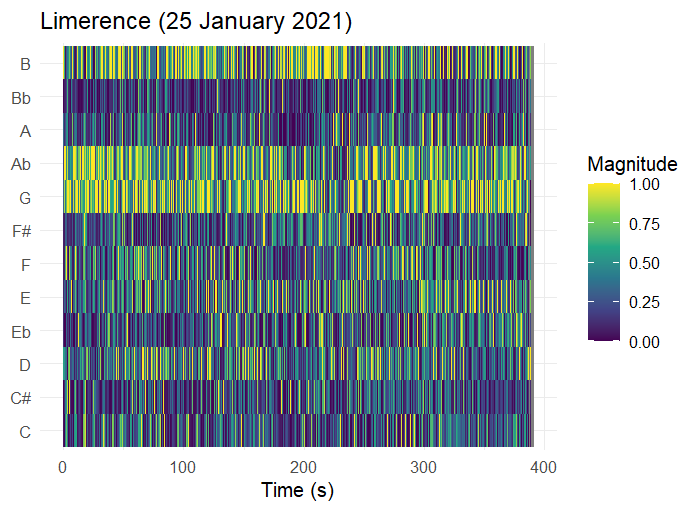

The data file committed next to this chart (first rows):
TIME, A, Bb, B, C, C#, D, Eb, E, F, F#, G, Ab
0.000000000, 0.2905, 0.0001459, 0.003719, 1.079, 0.6108, 0.3119, 0.3378, 0.8374, 0.9279, 0.5826, 1.051, 1.823
0.04644, 0.401, 0, 0.006405, 1.172, 0.6223, 0.2469, 0.1129, 0.7627, 0.7692, 0.5086, 0.9265, 1.834
0.09288, 0.4922, 0.03493, 0.02809, 1.198, 0.6959, 0.2851, 0, 0.5419, 0.7462, 0.3711, 0.669, 1.88
0.1393, 0.4235, 0.1839, 0.1091, 1.191, 0.6344, 0.3769, 0, 0.4167, 0.696, 0.3447, 0.7066, 1.72
0.1858, 0.6641, 0.09332, 1.145, 0.8286, 0.4202, 1.115, 0.04477, 0.1221, 0.5389, 0.1719, 0.5899, 1.332
0.2322, 1.129, 0.1031, 2.286, 0.3506, 0, 1.36, 0.3349, 0.02923, 0.157, 0.1666, 0.8079, 0.57
0.2786, 0.8399, 0.01853, 2.501, 0.1204, 0, 1.424, 0.3177, 0.2488, 0.192, 0.2072, 0.7752, 0.5009
0.3251, 0.5162, 0.1241, 2.675, 0, 0, 1.136, 0.1364, 0.02872, 0.1156, 0.8442, 0.4814, 0.4806
0.3715, 0.6534, 0.2863, 1.547, 0.0384, 0.2006, 0.313, 0.3252, 0.5293, 0.6135, 0.07355, 0.9538, 0.9147
0.418, 0.5204, 0.004365, 0.8133, 0.0802, 0.1289, 0.1215, 1.161, 0.87, 0.8556, 0.132, 1.28, 1.348
0.4644, 0.09305, 3.8803e-05, 0.5029, 0.07677, 0.3459, 0.2689, 1.14, 1.06, 0.9295, 0.3828, 1.324, 1.515
0.5108, 0.1314, 0.0001148, 0.5134, 0.1973, 0.3664, 0.2947, 1.003, 0.9766, 0.8089, 0.3794, 1.406, 1.464
0.5573, 0.2441, 0.03009, 0.5008, 0.1823, 0.3664, 0.4808, 0.8883, 0.7921, 0.7599, 0.3629, 1.467, 1.44
0.6037, 0.2223, 0.0003927, 0.4092, 0.1075, 0.3232, 0.617, 0.8033, 0.717, 0.7357, 0.2506, 1.583, 1.42
0.6502, 0.1962, 0.09672, 0.2401, 0.09232, 0.1379, 0.6366, 0.9772, 0.4229, 0.5313, 0.2226, 1.68, 1.411
0.6966, 0.1397, 0.6751, 0.6463, 0.9104, 0, 0.9639, 0.4453, 0.2517, 0.01757, 0.2132, 0.9906, 0.9448
0.743, 0.1166, 0.03649, 1.729, 0.223, 0, 0.8772, 0, 0.1422, 0.1165, 0.4361, 1.369, 0.6387
0.7895, 0.11, 0.01729, 1.916, 0.1441, 0.01533, 0.832, 0.0506, 0.1271, 0.1705, 0.3446, 1.339, 0.6169
0.8359, 0.7544, 0.4963, 1.212, 0.6182, 0.4951, 0.2641, 0.09171, 0.09285, 0.8375, 0.5112, 1.177, 0.1773
0.8824, 0.8008, 0.4254, 0.2257, 0.9897, 0.4083, 0.03681, 0.4091, 0.8639, 1.016, 1.013, 0.9289, 0.5032
0.9288, 0.7292, 0.3719, 0.002803, 1.161, 0.6418, 0.1602, 0.4438, 0.9476, 0.9321, 1.32, 0.7052, 0.7269
0.9752, 0.7892, 0.3907, 0.03025, 1.206, 0.6728, 0.2454, 0.2766, 0.8943, 0.8994, 1.304, 0.5384, 0.7671
1.022, 0.9078, 0.3742, 0.001633, 1.152, 0.6984, 0.2655, 0.2183, 0.7388, 0.9171, 1.255, 0.4406, 0.8107
1.068, 0.8276, 0.4515, 0.0004737, 0.9249, 0.6966, 0.3133, 0.03999, 0.672, 0.9502, 1.038, 0.6017, 0.7025
1.115, 0.1936, 0.1205, 1.09, 0.005134, 0.1806, 0.933, 0, 0.5301, 0.1314, 0.09825, 1.504, 1.745
1.161, 0.1674, 0.1714, 1.16, 0, 0.006424, 0.8064, 0, 0.4804, 0.1079, 0.06666, 1.923, 1.894
1.207, 0.1386, 0.172, 1.03, 0, 0.0179, 0.7172, 0, 0.4845, 0.1474, 0.1073, 1.895, 1.857
1.254, 0.1539, 0.1783, 0.9077, 0, 0, 0.6645, 0, 0.4628, 0.1181, 0.1642, 1.835, 1.913
1.3, 0.5153, 0.2539, 0.8516, 0, 0.01423, 0.651, 0, 0.2098, 0.0676, 0.2848, 1.932, 1.695
1.347, 0.259, 0.07585, 0.2996, 0, 0.3397, 0.7769, 0.4209, 0.593, 1.254, 0.1877, 1.302, 0.9557
1.393, 0.07836, 0.0002868, 0.0704, 0.02537, 0.872, 0.7553, 0.4767, 0.8527, 1.276, 0.4715, 1.369, 0.8972
1.44, 0.137, 0.0001109, 0.06748, 0.1412, 1.064, 0.8188, 0.3466, 0.86, 1.155, 0.4738, 1.341, 0.9267
1.486, 0.2459, 0.04568, 0.1392, 0.1276, 1.316, 0.9003, 0.2387, 0.6329, 0.972, 0.3612, 1.243, 1.005
1.533, 0.2382, 0.005963, 0.4453, 0.07475, 1.442, 0.9547, 0.3325, 0.4157, 1.031, 0.3063, 1.156, 0.8791
1.579, 0.2733, 0, 1.016, 0.08456, 1.059, 0.2285, 0.9741, 0.5033, 0.9207, 0.3536, 0.8151, 0.8193
1.625, 0.1421, 0.2573, 1.118, 0.01367, 0.2776, 0.2146, 1.454, 0.4659, 0.1058, 0.2876, 1.281, 1.114
1.672, 0.2005, 0.4101, 0.7829, 0.1758, 0.327, 0.7415, 0.1843, 0.2522, 0.1141, 0.03002, 1.928, 1.364
1.718, 0.3173, 0.2803, 0.7612, 0.2183, 0.1683, 1.294, 0.2284, 0.03324, 0.1334, 0.1253, 1.754, 1.254
1.765, 1.023, 0.5546, 0.9164, 0.05045, 0.06618, 1.1, 0.2611, 0, 0.1112, 0.9782, 1.167, 0.6414
1.811, 1.171, 0.2456, 0.4685, 0.2533, 0.1547, 0.8537, 0, 0.1811, 0.4326, 1.022, 0.9997, 0.6573
1.858, 0.5005, 0.102, 0.1306, 0.6031, 0.6507, 0.4444, 0.01918, 0.4284, 1.364, 0.5641, 0.8389, 1.524
1.904, 0.3179, 0.1125, 0.1112, 0.7679, 0.5916, 0.5873, 0.0005065, 0.4279, 1.321, 0.5899, 0.7268, 1.745
1.95, 0.4462, 0.1499, 0.05519, 0.8392, 0.6935, 0.6798, 0, 0.4193, 1.162, 0.568, 0.6974, 1.757
1.997, 0.4672, 0.1332, 0.0383, 0.8983, 0.6878, 0.6966, 0, 0.6326, 0.9587, 0.5055, 0.668, 1.654
2.043, 0.5154, 0.1012, 0.4981, 0.7261, 0.4551, 0.6286, 0.004891, 0.3567, 0.3854, 0.8013, 0.3961, 1.653
2.09, 0.8916, 0, 0.9055, 0.3747, 0.03442, 0.3869, 0.6083, 0.02488, 1.267, 1.308, 0.7925, 0.8727
2.136, 0.9932, 0.1574, 1.093, 0.2458, 0.1836, 0.005133, 0.6284, 0.02302, 1.454, 1.267, 1.304, 0.4788
2.183, 0.7285, 0, 1.4, 0.2519, 0.1938, 0.007146, 0.5855, 0.01545, 1.417, 1.243, 1.039, 0.4873
2.229, 0.3934, 0.01903, 0.9003, 0.318, 0.2664, 0.01697, 0.1834, 0.6116, 0.9959, 0.8551, 1.037, 1.393
2.276, 0.0803, 0, 0.9033, 0.5276, 0.05341, 0.6916, 0.4708, 0.7552, 0.9045, 0.2007, 1.608, 1.202
2.322, 0.06355, 0.0004187, 0.8961, 0.5259, 0.2188, 0.6633, 0.8229, 0.7425, 0.9351, 0.2633, 1.714, 1.141
2.368, 0.1151, 0, 0.7533, 0.5592, 0.2456, 0.6277, 0.8192, 0.695, 0.8602, 0.3588, 1.735, 1.221
2.415, 0.2395, 0.02735, 0.7841, 0.472, 0.335, 0.6155, 0.7316, 0.4771, 0.8038, 0.2987, 1.782, 1.335
2.461, 0.2172, 0.009348, 0.7705, 0.3678, 0.3208, 0.5236, 0.6502, 0.436, 0.771, 0.2115, 1.944, 1.289
2.508, 0.18, 0, 1.002, 0.1907, 0.1938, 0.2778, 0.65, 0.4018, 0.6582, 0.04758, 2.095, 1.121
2.554, 0.1772, 0, 1.383, 0.4378, 0.4582, 0.4355, 0.03778, 0.00213, 0.04493, 0, 1.771, 0.6887
2.601, 0.1182, 0.2122, 1.375, 0.2468, 0.2856, 0.1543, 0.299, 0.005332, 0.03094, 0.8233, 1.464, 0.6161
2.647, 0.8591, 0.1744, 1.18, 0.5331, 0.2471, 0.4352, 0.4057, 0.0008328, 0.04146, 0.5908, 1.376, 0.5241
2.694, 1.245, 0.1803, 1.078, 0.6468, 0.2236, 0.2718, 0.419, 0, 0.1047, 0.6308, 1.029, 0.3782
2.74, 1.262, 0.1943, 1.072, 0.6508, 0.1226, 0.6656, 0.6512, 0.03217, 0.5969, 0.4895, 0.6706, 0.4423
... 8,361 more rows
